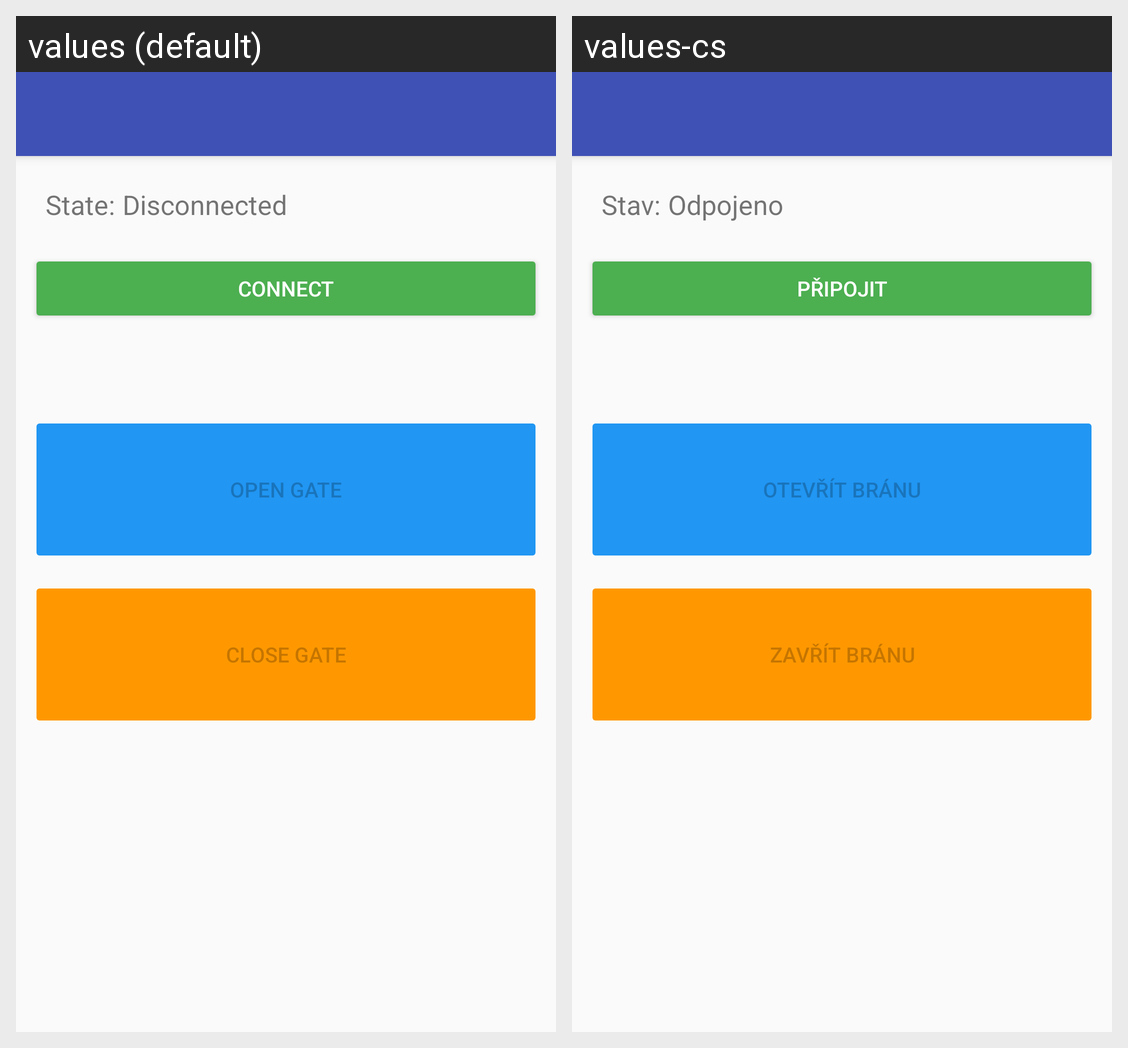

Translations of the strings shown on this Android screen, per locale in the grid:
Android screen res/layout/activity_device_control_with_toolbar.xml rendered under 2 locales, left to right: values (default), values-cs. Device: Nexus 5 (rendered at 1080×1920; each locale shown at half size, 540×960, under a caption strip naming it); theme AppTheme.
Strings drawn on this screen, with the default value and each locale's value (text and hints the layout hard-codes, and strings that could not be matched under every locale, appear in the picture but are not listed):

label_state
  values: State:
  values-cs: Stav:

disconnected
  values: Disconnected
  values-cs: Odpojeno

btn_connect
  values: Connect
  values-cs: Připojit

btn_open
  values: Open gate
  values-cs: Otevřít bránu

btn_close
  values: Close gate
  values-cs: Zavřít bránu
